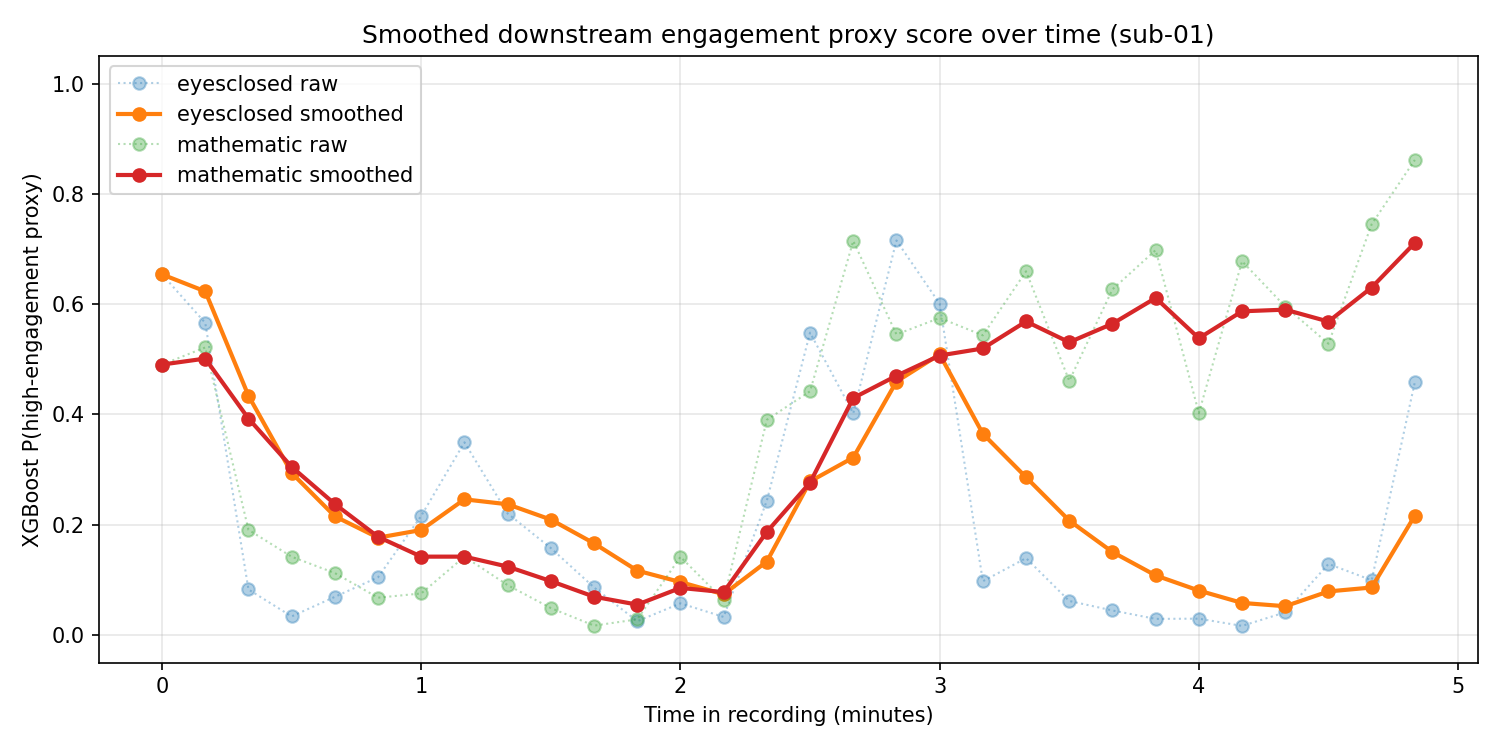

Data behind this chart, as committed beside it:
subject, session, task, segment_id, window_idx, time_start_seconds, xgboost_raw_high_engagement_probability, xgboost_smoothed_high_engagement_probabi…, smoothing_alpha
sub-01, session1, eyesclosed, sub-01_session1_eyesclosed_win000, 0, 0.0, 0.6539, 0.6539, 0.35
sub-01, session1, eyesclosed, sub-01_session1_eyesclosed_win001, 1, 10.0, 0.566, 0.6232, 0.35
sub-01, session1, eyesclosed, sub-01_session1_eyesclosed_win002, 2, 20.0, 0.08263, 0.434, 0.35
sub-01, session1, eyesclosed, sub-01_session1_eyesclosed_win003, 3, 30.0, 0.03372, 0.2939, 0.35
sub-01, session1, eyesclosed, sub-01_session1_eyesclosed_win004, 4, 40.0, 0.06922, 0.2153, 0.35
sub-01, session1, eyesclosed, sub-01_session1_eyesclosed_win005, 5, 50.0, 0.1047, 0.1765, 0.35
sub-01, session1, eyesclosed, sub-01_session1_eyesclosed_win006, 6, 60.0, 0.2162, 0.1904, 0.35
sub-01, session1, eyesclosed, sub-01_session1_eyesclosed_win007, 7, 70.0, 0.3494, 0.2461, 0.35
sub-01, session1, eyesclosed, sub-01_session1_eyesclosed_win008, 8, 80.0, 0.2203, 0.2371, 0.35
sub-01, session1, eyesclosed, sub-01_session1_eyesclosed_win009, 9, 90.0, 0.1576, 0.2093, 0.35
sub-01, session1, eyesclosed, sub-01_session1_eyesclosed_win010, 10, 100.0, 0.08623, 0.1662, 0.35
sub-01, session1, eyesclosed, sub-01_session1_eyesclosed_win011, 11, 110.0, 0.02499, 0.1168, 0.35
sub-01, session1, eyesclosed, sub-01_session1_eyesclosed_win012, 12, 120.0, 0.05743, 0.09601, 0.35
sub-01, session1, eyesclosed, sub-01_session1_eyesclosed_win013, 13, 130.0, 0.03276, 0.07387, 0.35
sub-01, session1, eyesclosed, sub-01_session1_eyesclosed_win014, 14, 140.0, 0.2436, 0.1333, 0.35
sub-01, session1, eyesclosed, sub-01_session1_eyesclosed_win015, 15, 150.0, 0.5483, 0.2785, 0.35
sub-01, session1, eyesclosed, sub-01_session1_eyesclosed_win016, 16, 160.0, 0.4021, 0.3218, 0.35
sub-01, session1, eyesclosed, sub-01_session1_eyesclosed_win017, 17, 170.0, 0.7155, 0.4596, 0.35
sub-01, session1, eyesclosed, sub-01_session1_eyesclosed_win018, 18, 180.0, 0.6007, 0.509, 0.35
sub-01, session1, eyesclosed, sub-01_session1_eyesclosed_win019, 19, 190.0, 0.0975, 0.365, 0.35
sub-01, session1, eyesclosed, sub-01_session1_eyesclosed_win020, 20, 200.0, 0.1394, 0.286, 0.35
sub-01, session1, eyesclosed, sub-01_session1_eyesclosed_win021, 21, 210.0, 0.06173, 0.2075, 0.35
sub-01, session1, eyesclosed, sub-01_session1_eyesclosed_win022, 22, 220.0, 0.04455, 0.1505, 0.35
sub-01, session1, eyesclosed, sub-01_session1_eyesclosed_win023, 23, 230.0, 0.02924, 0.108, 0.35
sub-01, session1, eyesclosed, sub-01_session1_eyesclosed_win024, 24, 240.0, 0.02964, 0.0806, 0.35
sub-01, session1, eyesclosed, sub-01_session1_eyesclosed_win025, 25, 250.0, 0.01653, 0.05818, 0.35
sub-01, session1, eyesclosed, sub-01_session1_eyesclosed_win026, 26, 260.0, 0.04115, 0.05222, 0.35
sub-01, session1, eyesclosed, sub-01_session1_eyesclosed_win027, 27, 270.0, 0.1289, 0.07905, 0.35
sub-01, session1, eyesclosed, sub-01_session1_eyesclosed_win028, 28, 280.0, 0.0994, 0.08617, 0.35
sub-01, session1, eyesclosed, sub-01_session1_eyesclosed_win029, 29, 290.0, 0.4587, 0.2166, 0.35
sub-01, session1, mathematic, sub-01_session1_mathematic_win000, 0, 0.0, 0.4904, 0.4904, 0.35
sub-01, session1, mathematic, sub-01_session1_mathematic_win001, 1, 10.0, 0.5215, 0.5013, 0.35
sub-01, session1, mathematic, sub-01_session1_mathematic_win002, 2, 20.0, 0.1907, 0.3926, 0.35
sub-01, session1, mathematic, sub-01_session1_mathematic_win003, 3, 30.0, 0.142, 0.3049, 0.35
sub-01, session1, mathematic, sub-01_session1_mathematic_win004, 4, 40.0, 0.1123, 0.2375, 0.35
sub-01, session1, mathematic, sub-01_session1_mathematic_win005, 5, 50.0, 0.06769, 0.1781, 0.35
sub-01, session1, mathematic, sub-01_session1_mathematic_win006, 6, 60.0, 0.07539, 0.1421, 0.35
sub-01, session1, mathematic, sub-01_session1_mathematic_win007, 7, 70.0, 0.1421, 0.1421, 0.35
sub-01, session1, mathematic, sub-01_session1_mathematic_win008, 8, 80.0, 0.09045, 0.124, 0.35
sub-01, session1, mathematic, sub-01_session1_mathematic_win009, 9, 90.0, 0.04887, 0.09773, 0.35
sub-01, session1, mathematic, sub-01_session1_mathematic_win010, 10, 100.0, 0.01702, 0.06948, 0.35
sub-01, session1, mathematic, sub-01_session1_mathematic_win011, 11, 110.0, 0.02838, 0.0551, 0.35
sub-01, session1, mathematic, sub-01_session1_mathematic_win012, 12, 120.0, 0.1417, 0.08541, 0.35
sub-01, session1, mathematic, sub-01_session1_mathematic_win013, 13, 130.0, 0.06349, 0.07774, 0.35
sub-01, session1, mathematic, sub-01_session1_mathematic_win014, 14, 140.0, 0.3902, 0.1871, 0.35
sub-01, session1, mathematic, sub-01_session1_mathematic_win015, 15, 150.0, 0.442, 0.2763, 0.35
sub-01, session1, mathematic, sub-01_session1_mathematic_win016, 16, 160.0, 0.7147, 0.4298, 0.35
sub-01, session1, mathematic, sub-01_session1_mathematic_win017, 17, 170.0, 0.545, 0.4701, 0.35
sub-01, session1, mathematic, sub-01_session1_mathematic_win018, 18, 180.0, 0.575, 0.5068, 0.35
sub-01, session1, mathematic, sub-01_session1_mathematic_win019, 19, 190.0, 0.5434, 0.5196, 0.35
sub-01, session1, mathematic, sub-01_session1_mathematic_win020, 20, 200.0, 0.6596, 0.5686, 0.35
sub-01, session1, mathematic, sub-01_session1_mathematic_win021, 21, 210.0, 0.4609, 0.5309, 0.35
sub-01, session1, mathematic, sub-01_session1_mathematic_win022, 22, 220.0, 0.6268, 0.5645, 0.35
sub-01, session1, mathematic, sub-01_session1_mathematic_win023, 23, 230.0, 0.698, 0.6112, 0.35
sub-01, session1, mathematic, sub-01_session1_mathematic_win024, 24, 240.0, 0.4025, 0.5382, 0.35
sub-01, session1, mathematic, sub-01_session1_mathematic_win025, 25, 250.0, 0.6778, 0.587, 0.35
sub-01, session1, mathematic, sub-01_session1_mathematic_win026, 26, 260.0, 0.5956, 0.59, 0.35
sub-01, session1, mathematic, sub-01_session1_mathematic_win027, 27, 270.0, 0.5283, 0.5684, 0.35
sub-01, session1, mathematic, sub-01_session1_mathematic_win028, 28, 280.0, 0.7449, 0.6302, 0.35
sub-01, session1, mathematic, sub-01_session1_mathematic_win029, 29, 290.0, 0.8615, 0.7112, 0.35
